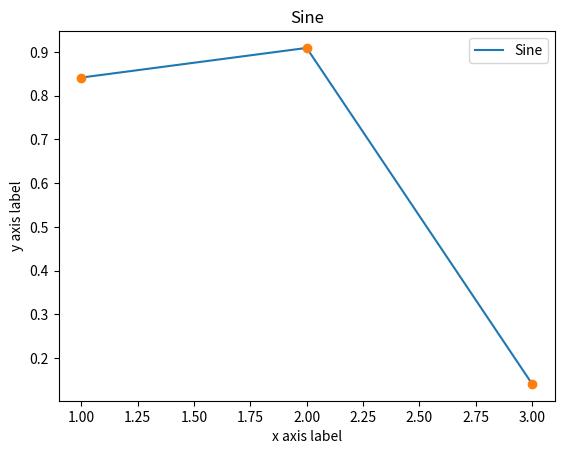

Source code (Python):
import matplotlib.pyplot as plt
import numpy as np
# Calculeaza coordonatele (x, y) ale punctelor de pe o curba sin
# x - valori de la 0 la 3 * np.pi, luate din 0.1 in 0.1
x = [1,2,3]
y = np.sin(x)
# Ploteaza punctele
plt.plot(x, y)
# Adauga etichete pentru fiecare axa
plt.xlabel('x axis label')
plt.ylabel('y axis label')
# Adauga titlu
plt.title('Sine')
# Adauga legenda
plt.legend(['Sine'])

plt.plot(x, y, 'o')
# Afiseaza figura
plt.show()
